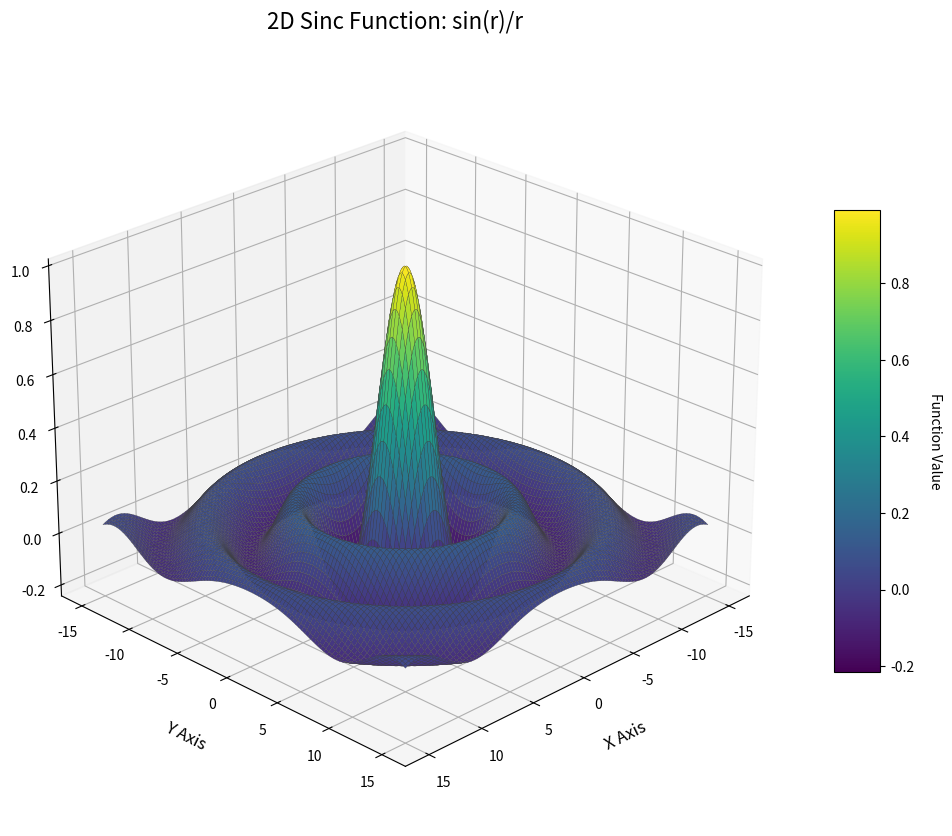

Write the Python code that produced this figure.
import numpy as np
import matplotlib.pyplot as plt
from mpl_toolkits.mplot3d import Axes3D

def sinc_2d(x, y):
    """二维sinc函数实现"""
    r = np.sqrt(x**2 + y**2)
    return np.where(r == 0, 1.0, np.sin(r)/r)  # 原点特殊处理[6](@ref)


x = np.linspace(-15, 15, 300)  # 扩大范围以观察衰减特性[5](@ref)
y = np.linspace(-15, 15, 300)
X, Y = np.meshgrid(x, y)
Z = sinc_2d(X, Y)

fig = plt.figure(figsize=(14, 10))
ax = fig.add_subplot(111, projection='3d')

surf = ax.plot_surface(
    X, Y, Z,
    cmap='viridis',        # 感知均匀的色图[5](@ref)
    rstride=3,             # 行采样间隔优化性能[6](@ref)
    cstride=3,
    linewidth=0.2,         # 细网格线增强立体感
    antialiased=True,      # 抗锯齿处理[6](@ref)
    edgecolor='#404040'    # 深灰色网格线
)

# 添加颜色条
cbar = fig.colorbar(surf, shrink=0.6, aspect=10)
cbar.set_label('Function Value', rotation=270, labelpad=20)

# 设置视角与标签
ax.view_init(elev=25, azim=45)  # 最佳观察角度[5](@ref)
ax.set_xlabel('X Axis', fontsize=12, labelpad=12)
ax.set_ylabel('Y Axis', fontsize=12, labelpad=12)
ax.set_zlabel('Z Value', fontsize=12, labelpad=12)
ax.set_title('2D Sinc Function: sin(r)/r', fontsize=16, pad=20)

# 开启交互模式
#plt.ion()
plt.show()
